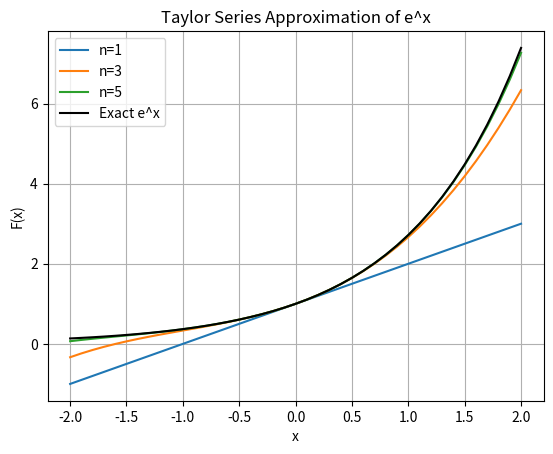

Python code for this plot:
# series_approximator.py
import math
import matplotlib.pyplot as plt
import statistics

class ExponentialSeries:
    """Class to approximate e^x using Taylor series."""
    def __init__(self):
        self.table = []

    @staticmethod
    def factorial(k):
        return math.factorial(k)

    def compute_partial_sum(self, x, n):
        """Compute partial sum of e^x series up to n terms."""
        return sum(x**k / self.factorial(k) for k in range(n + 1))

    def compute_exact(self, x):
        """Compute exact e^x using math module."""
        return math.exp(x)

    def generate_table(self, x_values, n_values):
        """Generate table of values."""
        self.table = [
            {'x': x, 'n': n, 'F(x)': self.compute_partial_sum(x, n), 
             'Math F(x)': self.compute_exact(x), 'eps': abs(self.compute_partial_sum(x, n) - self.compute_exact(x))}
            for x in x_values for n in n_values
        ]
        return self.table

    def compute_statistics(self, x_values, n):
        """Compute statistics of errors."""
        errors = [abs(self.compute_partial_sum(x, n) - self.compute_exact(x)) for x in x_values]
        return {
            'mean': statistics.mean(errors),
            'median': statistics.median(errors),
            'mode': statistics.mode(errors) if len(set(errors)) < len(errors) else "No unique mode",
            'variance': statistics.variance(errors),
            'std_dev': statistics.stdev(errors)
        }

    def plot_series(self, x_values, n_values, file_path):
        """Plot series approximations and exact function."""
        plt.figure()
        for n in n_values:
            F_x = [self.compute_partial_sum(x, n) for x in x_values]
            plt.plot(x_values, F_x, label=f'n={n}')
        exact = [self.compute_exact(x) for x in x_values]
        plt.plot(x_values, exact, 'k-', label='Exact e^x')
        plt.xlabel('x')
        plt.ylabel('F(x)')
        plt.title('Taylor Series Approximation of e^x')
        plt.legend()
        plt.grid(True)
        plt.savefig(file_path)
        plt.show()

# main.py
def main():
    approximator = ExponentialSeries()
    x_values = [i / 10 for i in range(-20, 21)]  # -2 to 2
    n_values = [1, 3, 5]
    approximator.generate_table(x_values, n_values)
    approximator.plot_series(x_values, n_values, "series_plot.png")
    stats = approximator.compute_statistics(x_values, 5)
    print("Statistics:", stats)

if __name__ == "__main__":
    main()